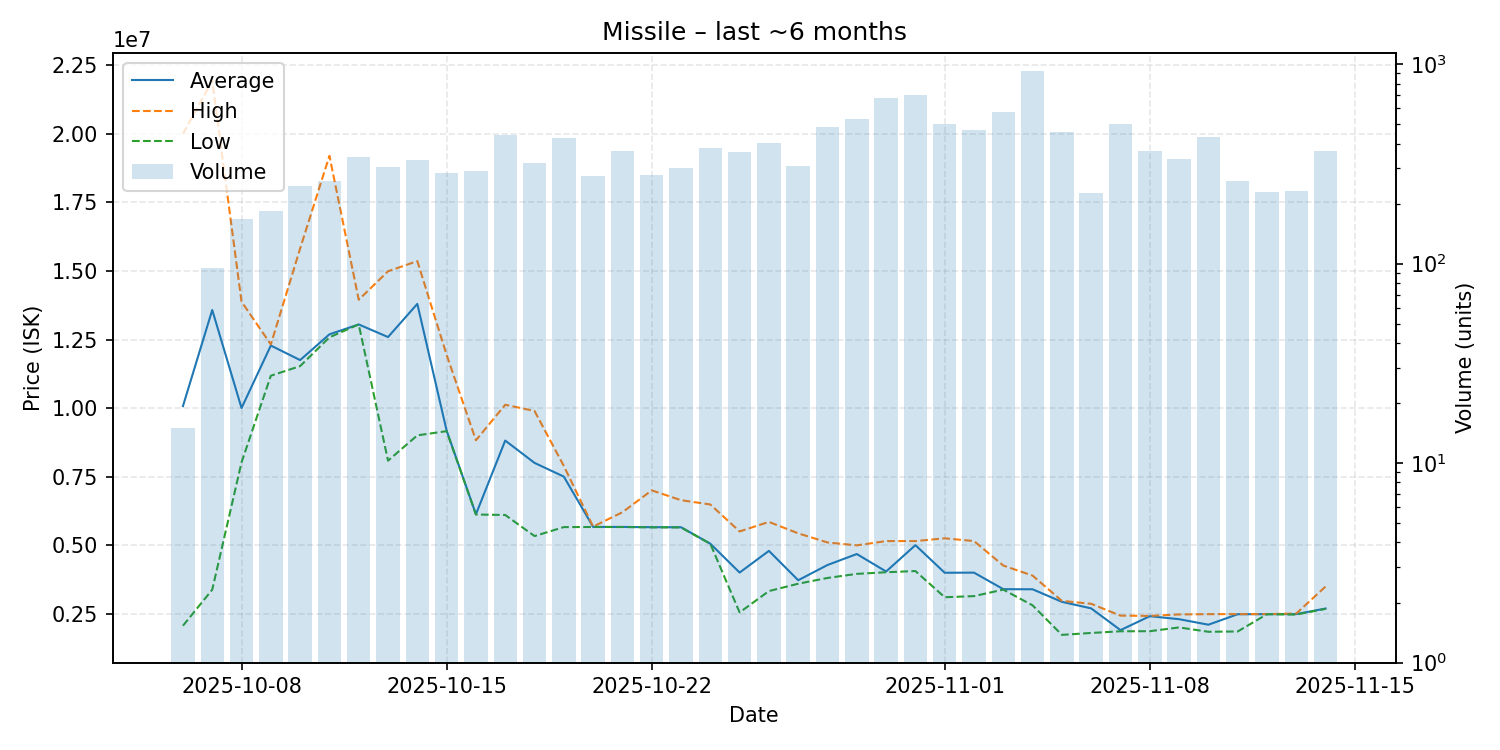

The file beside this chart, header and first rows:
date, average, highest, lowest, order_count, volume
2025-10-06, 10070133, 20000000, 2061000, 10, 15
2025-10-07, 13576621, 21940000, 3375000, 80, 95
2025-10-08, 10000000, 13880000, 8020000, 109, 167
2025-10-09, 12280000, 12320000, 11180000, 128, 184
2025-10-10, 11750000, 15820000, 11530000, 158, 245
2025-10-11, 12690000, 19200000, 12580000, 165, 260
2025-10-12, 13050000, 13950000, 13050000, 199, 342
2025-10-13, 12590000, 14990000, 8081000, 174, 304
2025-10-14, 13800000, 15360000, 9004500, 156, 329
2025-10-15, 9176500, 11940000, 9158000, 174, 284
2025-10-16, 6126000, 8825000, 6117000, 157, 293
2025-10-17, 8815000, 10120000, 6100000, 211, 444
2025-10-18, 8000000, 9894000, 5331000, 173, 318
2025-10-19, 7500000, 7888000, 5658000, 219, 429
2025-10-20, 5665000, 5676000, 5662000, 150, 275
2025-10-21, 5664000, 6200000, 5661000, 157, 367
2025-10-22, 5655000, 6998000, 5649000, 143, 277
2025-10-23, 5653000, 6639500, 5646000, 164, 301
2025-10-24, 5053000, 6483000, 5048000, 199, 379
2025-10-25, 4000000, 5500000, 2546000, 192, 365
2025-10-26, 4791000, 5848000, 3324500, 228, 403
2025-10-27, 3720000, 5430000, 3593000, 175, 307
2025-10-28, 4276000, 5097000, 3803000, 226, 484
2025-10-29, 4676000, 4992000, 3952000, 228, 530
2025-10-30, 4038000, 5148000, 4011000, 259, 674
2025-10-31, 5000000, 5148000, 4055500, 282, 702
2025-11-01, 3993000, 5249000, 3100000, 217, 503
2025-11-02, 3997000, 5149000, 3140500, 243, 470
2025-11-03, 3394000, 4255500, 3378000, 239, 579
2025-11-04, 3390000, 3889000, 2803000, 264, 926
2025-11-05, 2932000, 2967500, 1727000, 137, 457
2025-11-06, 2693000, 2860000, 1797000, 96, 225
2025-11-07, 1900000, 2429000, 1858000, 143, 503
2025-11-08, 2408500, 2419000, 1861000, 150, 366
2025-11-09, 2299000, 2472000, 1999000, 111, 333
2025-11-10, 2098000, 2483000, 1840000, 143, 432
2025-11-11, 2480000, 2485000, 1851000, 119, 261
2025-11-12, 2483000, 2484000, 2480000, 95, 228
2025-11-13, 2485000, 2507000, 2468000, 119, 232
2025-11-14, 2688000, 3491000, 2675000, 161, 368
